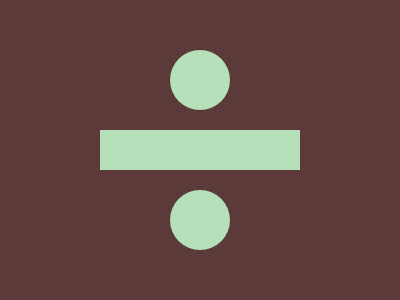

Write a web page that renders exactly this picture using CSS.

<div></div>
<style>
  body {
    background: #5D3A3A;
    display: grid;
    place-items: center;
  }
  div {
    width: 200px;
    height: 40px;
    background: #B5E0BA;
    position: relative;
  }
  div::before {
    content: '';
    width: 60px;
    height: 60px;
    position: absolute;
    top: -200%;
    left: 50%;
    transform: translateX(-50%);

    border-radius: 50px;
    background: #B5E0BA;
  }
  div::after {
    content: '';
    width: 60px;
    height: 60px;
    position: absolute;
    top: 150%;
    left: 50%;
    transform: translateX(-50%);

    border-radius: 50px;
    background: #B5E0BA;
  }
</style>